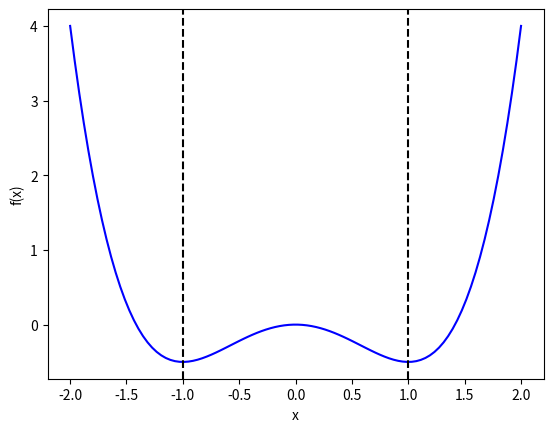

Source code (Python):
import matplotlib.pyplot as plt
import numpy as np

x = np.linspace(-2, 2, 100)
y = -x**2 + 0.5*x**4

plt.figure()
plt.plot(x, y, c='b')
plt.xlabel('x')
plt.ylabel('f(x)')
plt.axvline(x=1, c='black', linestyle = '--' )
plt.axvline(x=-1, c='black', linestyle = '--' )
plt.show()


